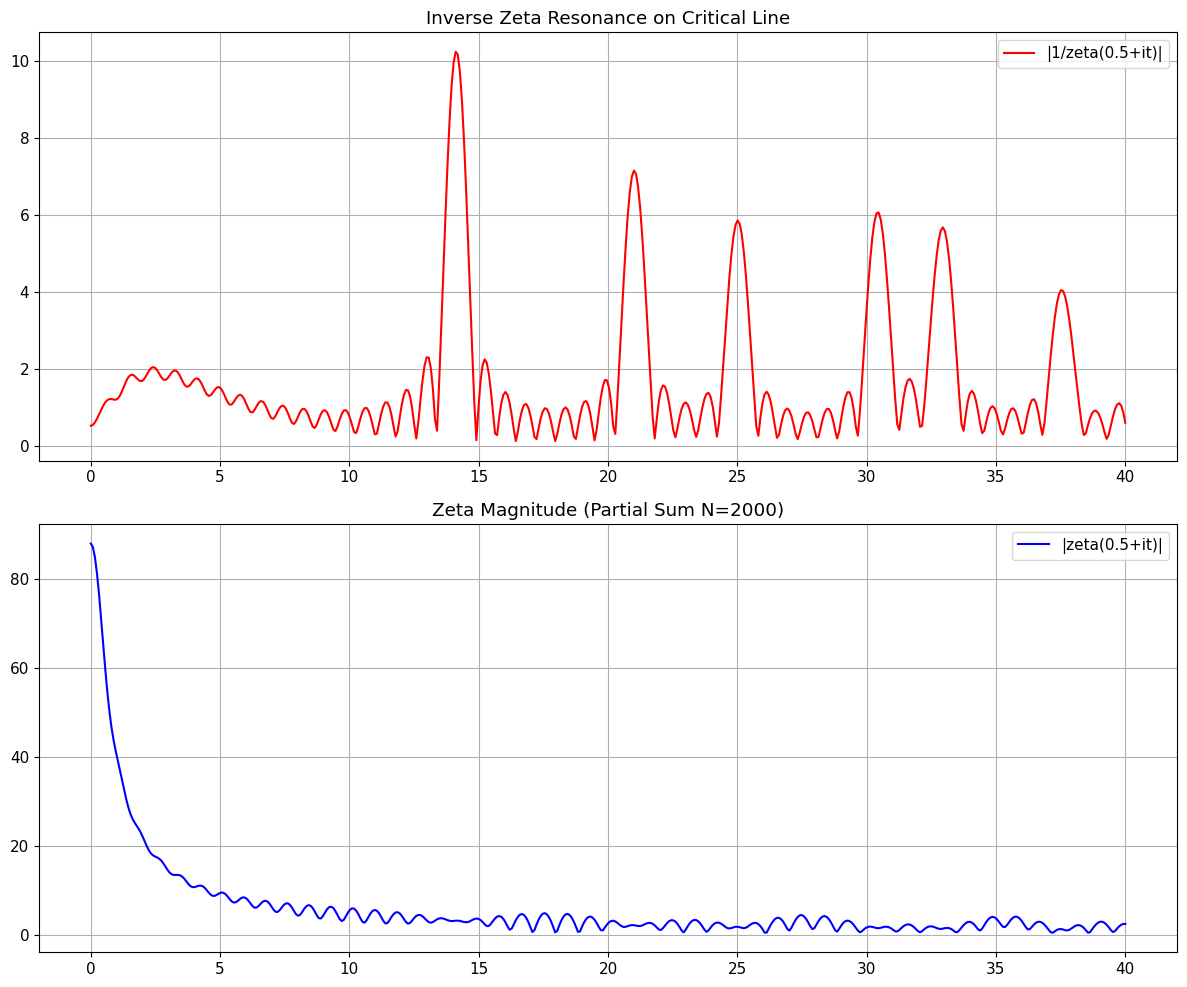

The script that saved this image:
import numpy as np
import matplotlib.pyplot as plt
from scipy.signal import find_peaks
import time
import sys
from datetime import datetime

# ============================================================================
# إعدادات العرض والتهيئة
# ============================================================================

# استخدام خط يدعم العربية والإنجليزية
plt.rcParams['font.family'] = 'DejaVu Sans'
plt.rcParams['font.size'] = 11
plt.rcParams['figure.facecolor'] = 'white'

# تخزين مؤقت عالمي لقيم موبيوس
_MU_CACHE = {}

# ============================================================================
# دوال دالة موبيوس
# ============================================================================

def mobius_single(n):
    """
    حساب دالة موبيوس μ(n) لعدد واحد
    ترجع: 0 إذا كان n له عامل مربع
           1 إذا كان عدد العوامل الأولية زوجي
          -1 إذا كان عدد العوامل الأولية فردي
    """
    if n == 1:
        return 1
    
    p = 2
    temp = n
    factors_count = 0
    
    while p * p <= temp:
        if temp % p == 0:
            factors_count += 1
            count = 0
            while temp % p == 0:
                temp //= p
                count += 1
            if count > 1:
                return 0
        p += 1
    
    if temp > 1:
        factors_count += 1
    
    return (-1) ** factors_count

def precompute_mobius(N, verbose=True):
    """
    حساب قيم موبيوس مسبقاً لجميع الأعداد حتى N باستخدام غربال فعال
    """
    global _MU_CACHE
    
    if N in _MU_CACHE:
        return _MU_CACHE[N]
    
    if verbose:
        print(f"  [*] جاري حساب قيم موبيوس لـ N={N:,}...", end=" ", flush=True)
        start_time = time.time()
    
    mu = np.ones(N + 1, dtype=int)
    is_square_free = np.ones(N + 1, dtype=bool)
    
    # غربال لإيجاد الأعداد الأولية وحساب موبيوس
    is_prime = np.ones(N + 1, dtype=bool)
    is_prime[0:2] = False
    
    for i in range(2, int(np.sqrt(N)) + 1):
        if is_prime[i]:
            for j in range(i * i, N + 1, i):
                is_prime[j] = False
    
    primes = np.where(is_prime)[0]
    
    for p in primes:
        p2 = p * p
        if p2 <= N:
            for j in range(p2, N + 1, p2):
                is_square_free[j] = False
        
        for j in range(p, N + 1, p):
            mu[j] *= -1
    
    for i in range(2, N + 1):
        if not is_square_free[i]:
            mu[i] = 0
    
    _MU_CACHE[N] = mu
    
    if verbose:
        elapsed = time.time() - start_time
        print(f"تم ({elapsed:.2f} ثانية)")
    
    return mu

def get_mobius_array(N, use_cache=True):
    """استرجاع مصفوفة قيم موبيوس (بدون العنصر 0)"""
    if use_cache:
        if N not in _MU_CACHE:
            precompute_mobius(N)
        # إرجاع نسخة من العناصر من 1 إلى N فقط
        return _MU_CACHE[N][1:N+1].copy()
    else:
        return np.array([mobius_single(i) for i in range(1, N + 1)])

# ============================================================================
# دوال دالة زيتا ومقلوبها
# ============================================================================

def compute_zeta(a, b, N=1000):
    """
    حساب دالة زيتا-ريمان ζ(s) = Σ n^{-s}
    """
    n = np.arange(1, N + 1)
    s = a + 1j * b
    terms = np.exp(-s * np.log(n))
    return np.sum(terms)

def compute_inverse_zeta(a, b, N=1000, use_cache=True):
    """
    حساب مقلوب دالة زيتا-ريمان 1/ζ(s) = Σ μ(n)·n^{-s}
    """
    n = np.arange(1, N + 1)
    s = a + 1j * b
    
    mu = get_mobius_array(N, use_cache)
    terms = mu * np.exp(-s * np.log(n))
    return np.sum(terms)

def main():
    """الدالة الرئيسية لتشغيل التحليل الكامل"""
    print("\n" + "█" * 80)
    print("█" + "      تحليل شامل لمقلوب دالة زيتا-ريمان وسلوك التقارب".center(78) + "█")
    print("█" + "      Comprehensive Riemann Zeta Function Analysis".center(78) + "█")
    print("█" * 80)
    
    start_total = time.time()
    
    # 1. اختبار القيم الأساسية
    a, b = 2.0, 0.0
    zeta = compute_zeta(a, b, N=10000)
    print(f"\nζ(2) = {zeta.real:.12f} (المتوقع: 1.644934066848)")
    
    # 2. تحليل الخط الحرج
    b_max = 40
    num_points = 500
    b_values = np.linspace(0, b_max, num_points)
    a = 0.5
    N_terms = 2000
    
    precompute_mobius(N_terms)
    
    inv_magnitudes = []
    zeta_magnitudes = []
    
    for b in b_values:
        inv_result = compute_inverse_zeta(a, b, N_terms)
        zeta_result = compute_zeta(a, b, N_terms)
        inv_magnitudes.append(np.abs(inv_result))
        zeta_magnitudes.append(np.abs(zeta_result))
    
    # 3. عرض النتائج
    fig, (ax1, ax2) = plt.subplots(2, 1, figsize=(12, 10))
    ax1.plot(b_values, inv_magnitudes, 'r-', label='|1/zeta(0.5+it)|')
    ax1.set_title('Inverse Zeta Resonance on Critical Line')
    ax1.grid(True)
    ax1.legend()
    
    ax2.plot(b_values, zeta_magnitudes, 'b-', label='|zeta(0.5+it)|')
    ax2.set_title('Zeta Magnitude (Partial Sum N=2000)')
    ax2.grid(True)
    ax2.legend()
    
    plt.tight_layout()
    plt.savefig('29_Comprehensive_Zeta_Audit.png')
    print(f"\n[✓] تم حفظ النتائج في 29_Comprehensive_Zeta_Audit.png")
    
    total_elapsed = time.time() - start_total
    print(f"[✓] اكتمل التحليل في {total_elapsed:.2f} ثانية")

if __name__ == "__main__":
    main()
